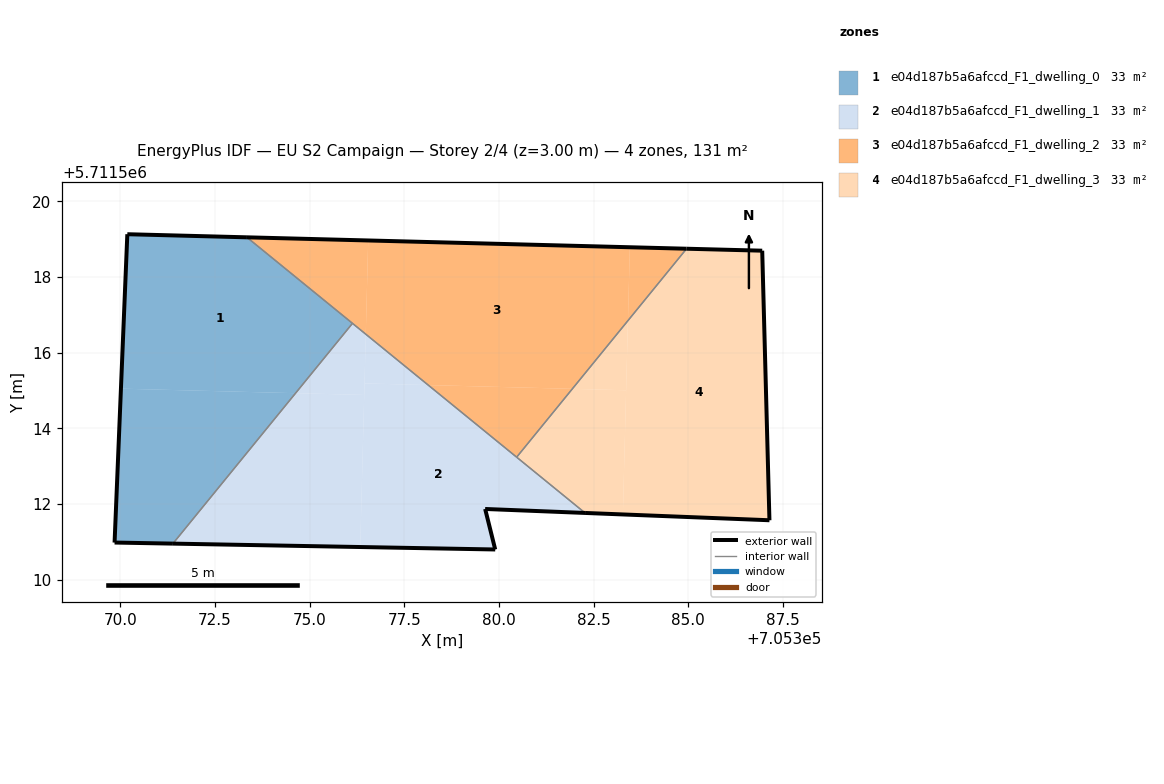
=== STOREY PLAN SPEC (per zone: floor XY polygon, exterior-wall plan segments, windows/doors) ===
zone 1: e04d187b5a6afccd_F1_dwelling_0  (32.6 m²)
  floor: (705374.63, 5711514.93) (705376.13, 5711516.78) (705373.34, 5711519.05) (705370.19, 5711519.13) (705370.02, 5711515.05)
  floor: (705371.39, 5711510.96) (705374.63, 5711514.93) (705370.02, 5711515.05) (705369.85, 5711510.99)
  exterior wall: (705370.19, 5711519.13) – (705373.34, 5711519.05)  [3.2 m]
  exterior wall: (705371.39, 5711510.96) – (705369.85, 5711510.99)  [1.5 m]
  exterior wall: (705369.85, 5711510.99) – (705370.19, 5711519.13)  [8.2 m]
  interior walls: 2
zone 2: e04d187b5a6afccd_F1_dwelling_1  (32.6 m²)
  floor: (705382.28, 5711511.77) (705378.13, 5711515.15) (705376.45, 5711515.19) (705376.34, 5711510.87) (705379.90, 5711510.80) (705379.64, 5711511.87)
  floor: (705376.34, 5711510.87) (705376.44, 5711514.88) (705374.63, 5711514.93) (705371.39, 5711510.96)
  floor: (705376.44, 5711514.88) (705376.48, 5711516.49) (705376.13, 5711516.78) (705374.63, 5711514.93)
  floor: (705378.13, 5711515.15) (705376.48, 5711516.49) (705376.45, 5711515.19)
  exterior wall: (705382.28, 5711511.77) – (705379.64, 5711511.87)  [2.6 m]
  exterior wall: (705379.64, 5711511.87) – (705379.90, 5711510.80)  [1.1 m]
  exterior wall: (705379.90, 5711510.80) – (705371.39, 5711510.96)  [8.5 m]
  interior walls: 3
zone 3: e04d187b5a6afccd_F1_dwelling_2  (32.6 m²)
  floor: (705381.94, 5711515.05) (705383.41, 5711516.85) (705383.46, 5711518.79) (705376.55, 5711518.96) (705376.48, 5711516.49) (705378.13, 5711515.15)
  floor: (705383.41, 5711516.85) (705384.96, 5711518.75) (705383.46, 5711518.79)
  floor: (705380.47, 5711513.24) (705381.94, 5711515.05) (705378.13, 5711515.15)
  floor: (705380.47, 5711513.24) (705376.48, 5711516.49) (705376.55, 5711518.96) (705373.34, 5711519.05)
  exterior wall: (705373.34, 5711519.05) – (705384.96, 5711518.75)  [11.6 m]
  interior walls: 3
zone 4: e04d187b5a6afccd_F1_dwelling_3  (32.6 m²)
  floor: (705387.15, 5711511.58) (705386.95, 5711518.70) (705384.96, 5711518.75) (705383.41, 5711516.85) (705383.28, 5711511.73)
  floor: (705383.36, 5711515.01) (705383.41, 5711516.85) (705381.94, 5711515.05)
  floor: (705383.28, 5711511.73) (705383.36, 5711515.01) (705381.94, 5711515.05) (705380.47, 5711513.24) (705382.28, 5711511.77)
  exterior wall: (705384.96, 5711518.75) – (705386.95, 5711518.70)  [2.0 m]
  exterior wall: (705386.95, 5711518.70) – (705387.15, 5711511.58)  [7.1 m]
  exterior wall: (705387.15, 5711511.58) – (705382.28, 5711511.77)  [4.9 m]
  interior walls: 2

=== DERIVED (storey summary) ===
Building: EU S2 Campaign
Storey: 2 of 4  (floor level z = 3.00 m)
Storey gross floor area: 130.6 m²
Zones on this storey: 4
  - e04d187b5a6afccd_F1_dwelling_0: floor 32.6 m²; exterior wall 12.9 m (38.6 m²); WWR 0.0%
  - e04d187b5a6afccd_F1_dwelling_1: floor 32.6 m²; exterior wall 12.3 m (36.8 m²); WWR 0.0%
  - e04d187b5a6afccd_F1_dwelling_2: floor 32.6 m²; exterior wall 11.6 m (34.8 m²); WWR 0.0%
  - e04d187b5a6afccd_F1_dwelling_3: floor 32.6 m²; exterior wall 14.0 m (42.0 m²); WWR 0.0%
Zone adjacency (shared interzone walls):
  - e04d187b5a6afccd_F1_dwelling_0 ↔ e04d187b5a6afccd_F1_dwelling_1
  - e04d187b5a6afccd_F1_dwelling_0 ↔ e04d187b5a6afccd_F1_dwelling_2
  - e04d187b5a6afccd_F1_dwelling_1 ↔ e04d187b5a6afccd_F1_dwelling_2
  - e04d187b5a6afccd_F1_dwelling_1 ↔ e04d187b5a6afccd_F1_dwelling_3
  - e04d187b5a6afccd_F1_dwelling_2 ↔ e04d187b5a6afccd_F1_dwelling_3